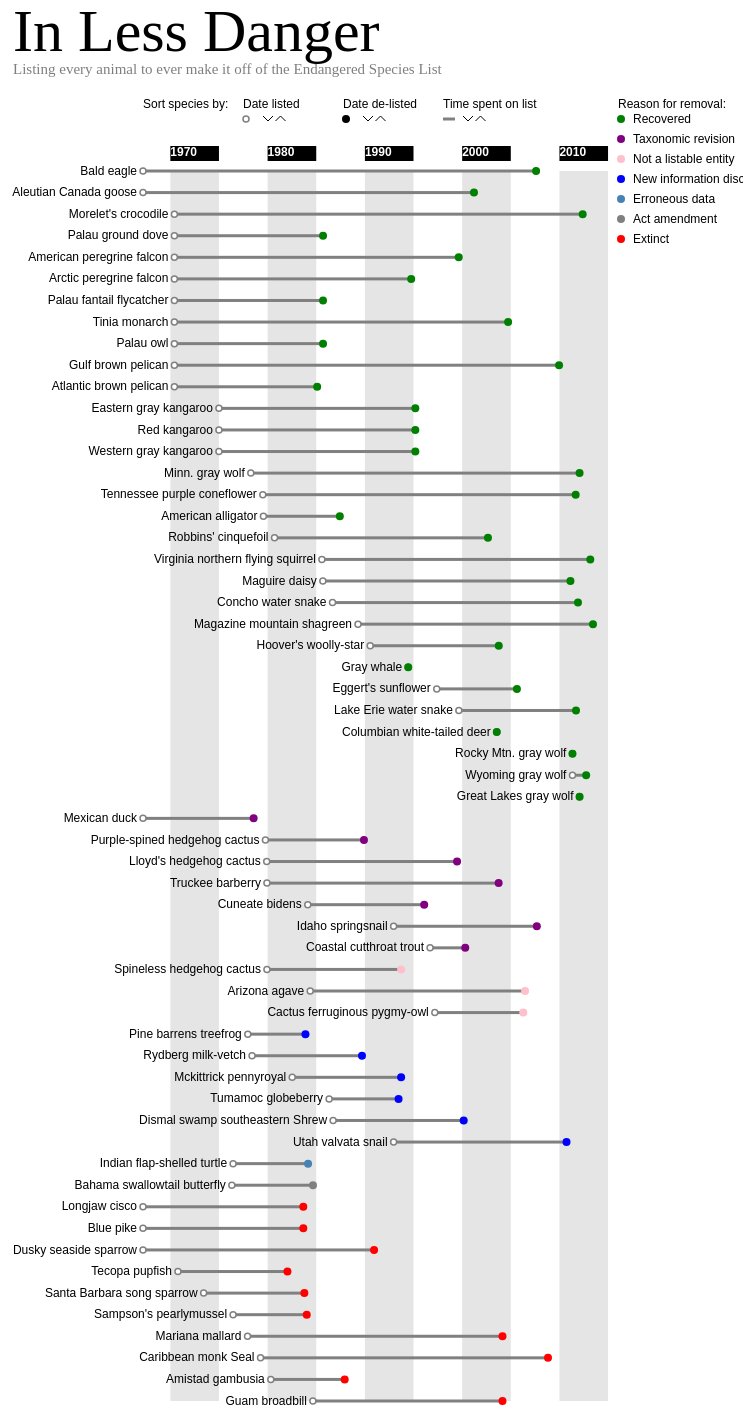
D3 v3 page, settled after 480 driven frames (8 s of simulated time); the page loaded 1 data file(s).



//data independent
	
 	//Define global variables
	
	//Set margin with an array pointing to top, bottom, left, and right
		//Define width as height - margin.left - margin.right
	var margin = {
		'top': 10,
		'bottom': 200,
		'left': 200,
		'right': 150,
		'key':70,
		'hed': 90,
		'labels':0},
		height = (1600 - margin.top - margin.bottom - margin.key - margin.hed),
		width = (800 - margin.right - margin.left - margin.labels);	
	
	//global variables
	var spec;
	var radius = 3;	
	var tri = 5;

	//create date parser for m/d/yy
	var parsedate = d3.time.format('%x').parse;

	var shades = [{'start':parsedate('01/01/1970'), 'end':parsedate('12/31/1974')},
						{'start':parsedate('01/01/1980'), 'end':parsedate('12/31/1984')},
						{'start':parsedate('01/01/1990'), 'end':parsedate('12/31/1994')},
						{'start':parsedate('01/01/2000'), 'end':parsedate('12/31/2004')},
						{'start':parsedate('01/01/2010'), 'end':parsedate('12/31/2014')}];
	
	
	var colorwheel = (['green','purple','pink','blue','steelblue','grey','red',]);

	//Define the SVG space with width, height
	var svg = d3.select('body').append('svg')
		.attr('height', height + margin.top + margin.bottom)
		.attr('width', width + margin.right + margin.left)
		.append('g')
		.attr('transform','translate(' + margin.left + ', ' + margin.top + ')');

	var hedcon = svg.append('g')
		.attr('transform','translate(' + ((margin.left * -1)+60) + ',0)');
		
		hedcon.append('g').attr('class','hed')
			.append('text')
			.attr('x',10)
			.attr('y',40)
			.text('In Less Danger');	

		hedcon.append('g')
			.attr('class','dek')
			.append('text')
			.attr('x',10)
			.attr('y',63)
			.text('Listing every animal to ever make it off of the Endangered Species List');	
		
		
	var keycon = svg.append('g')
		.attr('class','key')
		.attr('transform','translate(' + (width + 25) + ',' + (margin.hed) + ')');
		
	var viscon = svg.append('g')
		.attr('class','vis')
		.attr('transform','translate(' + 0 + ',' + (margin.hed + margin.key) + ')');	

	var sortcon = svg.append('g')
		.attr('class','sort')
		.attr('transform','translate(' + 0 + ',' + (margin.hed) + ')');

	var symcon = viscon.append('g').attr('class','symcon');

	//define scales
	var scalecolor = d3.scale.ordinal()
		.range(colorwheel);
		
	var scaley = d3.scale.ordinal()
		.rangePoints([0,height]);
	
	var scalex = d3.time.scale()
		.range([0,width]);
		
	//define axis
	var xaxis = d3.svg.axis()
		.scale(scalex)
		.orient('top');
	
	var xaxis2 = d3.svg.axis()
		.scale(scalex)
		.orient('bottom');
	
	var yaxis = d3.svg.axis()
		.scale(scaley)
		.orient('left');


	var duration = 500;

	//Functions
	var upsort = function(d, criteria,direction){
		d.sort(function(a,b){
			return d3.ascending(a[criteria], b[criteria])});	
			scaley.domain(d.map(function(d){return d.Name}));
//		viscon.select('#yaxis').call(yaxis);	
		symcon.selectAll('rect').transition().duration(duration).attr('y',function(d){return scaley(d.Name)-(0.5 * radius)});
		symcon.selectAll('circle').transition().duration(duration).attr('cy',function(d){return scaley(d.Name)});
		symcon.selectAll('text').transition().duration(duration)
			.attr('x',function(d){return scalex(d.Listed)-(2*radius)})
			.attr('y',function(d){return scaley(d.Name)});


	};

	var downsort = function(d, criteria,direction){
		d.sort(function(a,b){
			return d3.ascending(b[criteria], a[criteria])});	
			scaley.domain(d.map(function(d){return d.Name}));
//		viscon.select('#yaxis').transition().duration(duration).call(yaxis);	
		symcon.selectAll('rect').transition().duration(duration).attr('y',function(d){return scaley(d.Name)-(0.5 * radius)});
		symcon.selectAll('circle').transition().duration(duration).attr('cy',function(d){return scaley(d.Name)});
		symcon.selectAll('text').transition().duration(duration)
			.attr('x',function(d){return scalex(d.Listed)-(2*radius)})
			.attr('y',function(d){return scaley(d.Name)});
		};
	
	var liner = d3.svg.line()
		.x(function(d){return d.x;})
		.y(function(d){return d.y;})
		.interpolate('linear');
 	
	var polydrawer = function(xoffset,yoffset,tipoffset,color,ident){
		var poly = [{'x':xoffset, 'y':yoffset},
						{'x':xoffset + tri, 'y':yoffset - (tipoffset * 2 * tri)  + tri},
						{'x':xoffset + (tri * 2), 'y':yoffset}];
	
		sortcon.append('svg:path')
			.attr('class','arrow')
			.attr('d', liner(poly))
			.attr('stroke',color)
			.attr('id',ident);		
		};

	var sorterlabeler = function(xoffset,text)	{
		sortcon.append('text')
		.attr('x',xoffset)
//		.attr('text-anchor','end')
		.attr('y',0)	
		.text(text)
		.attr('dy','.6em')
		.attr('class','label')
		
		};


	var labeldrawer = function(data)
	{ symcon.append('g')
		.selectAll('text')
		.data(data)
		.enter()
		.append('text')
		.attr('x',function(d){return scalex(d.Listed)-(2*radius)})
		.attr('y',function(d){return scaley(d.Name)})
		.attr('text-anchor','end')		
		.attr('dy','.3em')
		.text(function(d){return d.Name});
	};
	
//data dependent functions	

	//Read TSV
	d3.tsv('species.tsv',function(error,data){
			data.forEach(function(d){
				d.Listed = parsedate(d.Listed);
				d.Delisted = parsedate(d.Delisted);
				d.Duration = (d.Delisted) - (d.Listed);

				spec = data;	
			
			});	
	
	//define domains
	scalecolor.domain(data.map(function(d){return d.Reason}));
	scalex.domain([d3.min(data,function(d){return d.Listed}),d3.max(data,function(d){return d.Delisted})]);
	scaley.domain(data.map(function(d){return d.Name}));
	


	//draw the background bounding boxes
	symcon.selectAll('rect')
		.data(shades)
		.enter()
		.append('rect')
		.attr('height',height)
		.attr('width',function(d){return scalex(d.end) - scalex(d.start)})
		.attr('x',function(d){return scalex(d.start)})
		.attr('y',0)
		.attr('class','shaderect');

	sortcon.selectAll('rect')
		.data(shades)
		.enter()
		.append('rect')
		.attr('height',15)
		.attr('width',function(d){return scalex(d.end) - scalex(d.start)})
		.attr('x',function(d){return scalex(d.start)})
		.attr('y',margin.key - 25)
		.attr('class','labelrect');
	
	sortcon.append('g').selectAll('text')
		.data(shades)
		.enter()
		.append('text')
		.attr('x',function(d){return scalex(d.start)})
		.attr('y',margin.key - 15)
		.text(function(d){return d.start.getFullYear();})
		.attr('fill','white')
		.attr('font-weight','bold');	

//draw axes
//	viscon.append('g').attr('id','xaxis').call(xaxis).attr('class','axis')
//		.attr('transform','translate(5,' + (-5) +')');
//	viscon.append('g').attr('id','xaxis').call(xaxis2).attr('class','axis')
//		.attr('transform','translate(0,' + (height + 10) +')');
//	viscon.append('g').attr('id','yaxis').call(yaxis).attr('class','axis').attr('stroke','none');


	//draw the chart symbols		
	symcon.selectAll('g')
		.data(data)
		.enter()
		.append('g')
		.attr('fill',function(d){return scalecolor(d.Reason)})
		.attr('class','symbols');
		
	symcon.selectAll('g')
		.append('rect')
		.attr('class','durationrect')
		.attr('x', function(d){return scalex(d.Listed)})
		.attr('y', function(d){return scaley(d.Name) - (0.5*radius)})
		.attr('height',radius)
		.attr('width',function(d){return scalex(d.Delisted) - scalex(d.Listed)});

	symcon.selectAll('g')
		.append('circle')
		.attr('class','listdot')
		.attr('cx', function(d) {return scalex(d.Listed)})
		.attr('cy', function(d) {return scaley(d.Name)})
		.attr('r',radius)
		.append('title')		
		.text(function(d){return d.Listed.getFullYear()});
;
				
	symcon.selectAll('g')
		.append('circle')
		.attr('class','delistdot')
		.attr('cx', function(d) {return scalex(d.Delisted)})
		.attr('cy', function(d) {return scaley(d.Name)})
		.attr('r',radius + 1)
		.attr('fill',function(d){return scalecolor(d.Reason)})
		.append('title')		
		.text(function(d){return d.Delisted.getFullYear()});
;

	//draw the key
	
	keycon.append('text').attr('x',0).attr('y',0)	
		.text('Reason for removal:')
		.attr('dy','.6em')
		.attr('class','label');
			
	keycon.selectAll('g').data(scalecolor.domain()).enter().append('g');
			
	keycon.selectAll('g')
		.append('text')		
		.text(function(d){return d;})
		.attr('y',function(d,i){return (i * 20)+(tri * 3 + radius)})
		.attr('x',15)
		.attr('dy','0.3em');

	keycon.selectAll('g')
		.append('circle')
		.attr('class','button')		
		.text(function(d){return d.Reason;})
		.attr('cy',function(d,i){return (i * 20)+(tri * 3 + radius)})
		.attr('cx',radius)
		.attr('r',radius +1)
		.attr('fill',function(d){return scalecolor(d)});

	//Draw the sorting tool
	sorterlabeler(0,'Sort species by:');

	sorterlabeler(100,'Date listed');
	sorterlabeler(200,'Date de-listed');
	sorterlabeler(300,'Time spent on list');


	labeldrawer(data);
		
	polydrawer(120, tri*3, 0, 'black','listdown' );	
	polydrawer(120 + (tri*2.5), tri*4, 1, 'black','listup' );	
	sortcon.append('circle')
		.attr('r',radius)
		.attr('cx',100 + radius)
		.attr('cy',tri*3+ radius)
		.attr('class','listdot');	
	
	polydrawer(220, tri*3, 0, 'black','delistdown' );	
	polydrawer(220 + (tri*2.5), tri*4, 1, 'black','delistup' );	
		sortcon.append('circle')
		.attr('r',radius)
		.attr('cx',200 + radius)
		.attr('cy',tri*3+ radius)
		.attr('class','delistdot')
		.attr('fill','black')
		.attr('stroke','black')
		.attr('stroke-width','1px');	

	polydrawer(320, tri*3, 0, 'black','durationdown' );	
	polydrawer(320 + (tri*2.5), tri*4, 1, 'black','durationup' );	
	sortcon.append('rect')
		.attr('height',radius)
		.attr('width',radius*4)
		.attr('x',300)
		.attr('y', tri*3 + (0.5*radius))
		.attr('class','durationrect');
	
	d3.selectAll('#listdown')
		.on('click',function(d){
		downsort(spec,'Listed');
		
		});

	d3.selectAll('#listup')
		.on('click',function(d){
		upsort(spec,'Listed');
		});

	d3.selectAll('#delistdown')
		.on('click',function(d){
		downsort(spec,'Delisted');
		});

	d3.selectAll('#delistup')
		.on('click',function(d){
		upsort(spec,'Delisted');
		});

	d3.selectAll('#durationdown')
		.on('click',function(d){
		downsort(spec,'Duration');
		});

	d3.selectAll('#durationup')
		.on('click',function(d){
		upsort(spec,'Duration');
		});
	
	//add tooltips	
	symcon.selectAll('.durationrect')
		.on('mouseover',function(d){
			d3.select(this)
				.attr('stroke','pink');
				
			var xPosition = parseFloat(d3.select(this).attr('x'));
			var yPosition = parseFloat(d3.select(this).attr('y'));
			
			symcon.append('text')
				.attr('id','tooltip')
				.attr('x',xPosition + scalex(d.Duration)-10)
				.attr('y',yPosition)
				.attr('class','tooltip')
				.text(d.Scientific)
				.attr('dy','.3em')
				.attr('font-weight','bold');
			
				})
		.on('mouseout',function(){
			d3.select(this)
				.attr('stroke','none');	
			d3.selectAll('#tooltip').remove();
				
		});
		

	//end hanging function				
});		
	

### data: species.tsv
Listed	Year	Delisted	Name	Note	Scientific	Reason
03/11/1967	1967	08/08/2007	Bald eagle	(lower 48 States)	(Haliaeetus leucocephalus)	Recovered
03/11/1967	1967	03/20/2001	Aleutian Canada goose		(Branta canadensis leucopareia)	Recovered
06/02/1970	1970	05/23/2012	Morelet's crocodile		(Crocodylus moreletii)	Recovered
06/02/1970	1970	09/12/1985	Palau ground dove		(Gallicolumba canifrons)	Recovered
06/02/1970	1970	08/25/1999	American peregrine falcon		(Falco peregrinus anatum)	Recovered
06/02/1970	1970	10/05/1994	Arctic peregrine falcon		(Falco peregrinus tundrius)	Recovered
06/02/1970	1970	09/12/1985	Palau fantail flycatcher		(Rhipidura lepida)	Recovered
06/02/1970	1970	09/21/2004	Tinia monarch	(old world flycatcher) ï¿½ï¿½	(Monarcha takatsukasae)	Recovered
06/02/1970	1970	09/12/1985	Palau owl		(Pyrroglaux podargina)	Recovered
06/02/1970	1970	12/17/2009	Gulf brown pelican	(except U.S. Atlantic coast, FL, AL)	(Pelecanus occidentalis)	Recovered
06/02/1970	1970	02/04/1985	Atlantic brown pelican	(U.S. Atlantic coast, FL, AL)	(Pelecanus occidentalis)	Recovered
12/30/1974	1974	03/09/1995	Eastern gray kangaroo		(Macropus giganteus)	Recovered
12/30/1974	1974	03/09/1995	Red kangaroo		(Macropus rufus)	Recovered
12/30/1974	1974	03/09/1995	Western gray kangaroo		(Macropus fuliginosus)	Recovered
04/10/1978	1978	01/27/2012	Minn. gray wolf	(MN)	(Canis lupus)	Recovered
07/05/1979	1979	09/02/2011	Tennessee purple coneflower		(Echinacea tennesseensis)	Recovered
07/27/1979	1979	06/04/1987	American alligator	(Entire)	(Alligator mississippiensis)	Recovered
09/17/1980	1980	08/27/2002	Robbins' cinquefoil		(Potentilla robbinsiana)	Recovered
07/31/1985	1985	03/04/2013	Virginia northern flying squirrel	(Entire)	(Glaucomys sabrinus fuscus)	Recovered
09/05/1985	1985	02/18/2011	Maguire daisy		(Erigeron maguirei)	Recovered
09/03/1986	1986	11/28/2011	Concho water snake		(Nerodia paucimaculata)	Recovered
04/17/1989	1989	06/14/2013	Magazine mountain shagreen	(Entire)	(Mesodon magazinensis)	Recovered
07/19/1990	1990	10/07/2003	Hoover's woolly-star		(Eriastrum hooveri)	Recovered
06/16/1994	1994	06/16/1994	Gray whale	(except where listed)	(Eschrichtius robustus)	Recovered
05/22/1997	1997	08/18/2005	Eggert's sunflower		(Helianthus eggertii)	Recovered
08/30/1999	1999	09/15/2011	Lake Erie water snake	(subspecies range clarified)	(Nerodia sipedon insularum)	Recovered
07/24/2003	2003	07/24/2003	Columbian white-tailed deer	(Douglas County DPS)	(Odocoileus virginianus leucurus)	Recovered
05/05/2011	2011	05/05/2011	Rocky Mtn. gray wolf	(Northern Rocky Mountain DP, delisted, e…	(Canis lupus)	Recovered
05/05/2011	2011	09/30/2012	Wyoming gray wolf	(WY, EXPN population)	(Canis lupus)	Recovered
01/27/2012	2012	01/27/2012	Great Lakes gray wolf	(Western Great Lakes DPS)	(Canis lupus)	Recovered
03/11/1967	1967	07/25/1978	Mexican duck	(U.S.A. only)	(Anas diazi)	Taxonomic revision
10/11/1979	1979	11/27/1989	Purple-spined hedgehog cactus		(Echinocereus engelmannii var. purpureus…	Taxonomic revision
11/28/1979	1979	06/24/1999	Lloyd's hedgehog cactus		(Echinocereus lloydii)	Taxonomic revision
12/06/1979	1979	10/01/2003	Truckee barberry		(Berberis (=Mahonia) sonnei)	Taxonomic revision
02/17/1984	1984	02/06/1996	Cuneate bidens		(Bidens cuneata)	Taxonomic revision
12/14/1992	1992	09/05/2007	Idaho springsnail		(Pyrgulopsis idahoensis)	Taxonomic revision
09/13/1996	1996	04/26/2000	Coastal cutthroat trout	(Umpqua R.)	(Oncorhynchus clarkii clarkii)	Taxonomic revision
12/07/1979	1979	09/22/1993	Spineless hedgehog cactus		(Echinocereus triglochidiatus var. inerm…	Not a listable entity
05/18/1984	1984	06/19/2006	Arizona agave		(Agave arizonica)	Not a listable entity
03/10/1997	1997	04/14/2006	Cactus ferruginous pygmy-owl	(AZ pop.)	(Glaucidium brasilianum cactorum)	Not a listable entity
12/18/1977	1977	11/22/1983	Pine barrens treefrog	(FL pop.)	(Hyla andersonii)	New information discovered
05/27/1978	1978	09/14/1989	Rydberg milk-vetch		(Astragalus perianus)	New information discovered
07/13/1982	1982	09/22/1993	Mckittrick pennyroyal		(Hedeoma apiculatum)	New information discovered
04/29/1986	1986	06/18/1993	Tumamoc globeberry		(Tumamoca macdougalii)	New information discovered
09/26/1986	1986	02/28/2000	Dismal swamp southeastern Shrew		(Sorex longirostris fisheri)	New information discovered
12/14/1992	1992	09/24/2010	Utah valvata snail		(Valvata utahensis)	New information discovered
06/14/1976	1976	02/29/1984	Indian flap-shelled turtle		(Lissemys punctata punctata)	Erroneous data
04/28/1976	1976	08/31/1984	Bahama swallowtail butterfly		(Heraclides andraemon bonhotei)	Act amendment
03/11/1967	1967	09/02/1983	Longjaw cisco	1967	(Coregonus alpenae)	Extinct
03/11/1967	1967	09/02/1983	Blue pike		(Stizostedion vitreum glaucum)	Extinct
03/11/1967	1967	12/12/1990	Dusky seaside sparrow		(Ammodramus maritimus nigrescens)	Extinct
10/13/1970	1970	01/15/1982	Tecopa pupfish		(Cyprinodon nevadensis calidae)	Extinct
06/04/1973	1973	10/12/1983	Santa Barbara song sparrow		(Melospiza melodia graminea)	Extinct
06/14/1976	1976	01/09/1984	Sampson's pearlymussel		(Epioblasma sampsoni)	Extinct
12/08/1977	1977	02/23/2004	Mariana mallard		(Anas oustaleti)	Extinct
04/10/1979	1979	10/28/2008	Caribbean monk Seal		(Monachus tropicalis)	Extinct
04/30/1980	1980	12/04/1987	Amistad gambusia		(Gambusia amistadensis)	Extinct
08/27/1984	1984	02/23/2004	Guam broadbill		(Myiagra freycineti)	Extinct